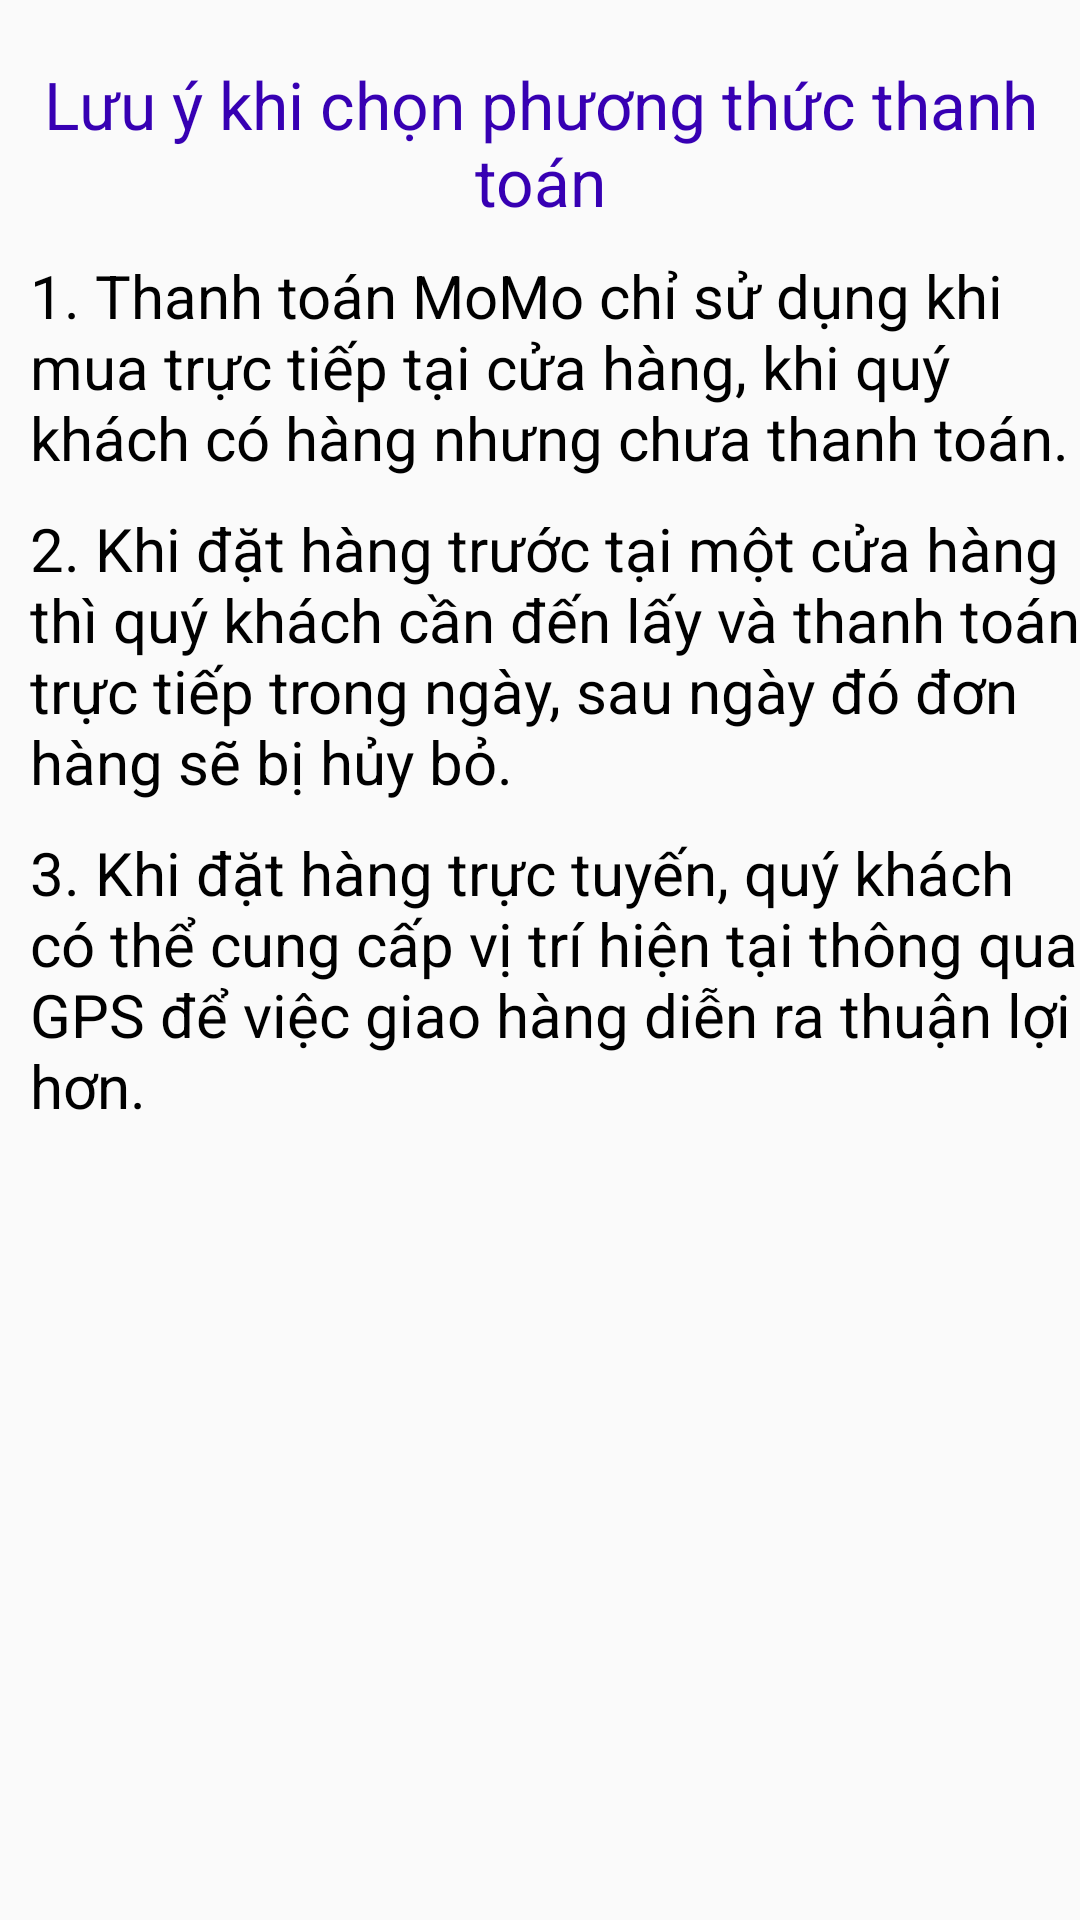

Here is an Android app screen rendered from its layout file. Give the layout XML and the strings, colors and styles it references.
<!-- AndroidManifest.xml: application theme AppTheme -->
<!-- res/layout/fragment_notice_custom_dialog.xml -->
<?xml version="1.0" encoding="utf-8"?>
<androidx.constraintlayout.widget.ConstraintLayout xmlns:android="http://schemas.android.com/apk/res/android"
    android:layout_width="match_parent"
    android:layout_height="match_parent"
    xmlns:app="http://schemas.android.com/apk/res-auto">
    
    <TextView
        android:id="@+id/notice_textview"
        android:layout_width="match_parent"
        android:layout_height="wrap_content"
        android:layout_marginTop="20dp"
        android:textAlignment="center"
        android:text="Lưu ý khi chọn phương thức thanh toán"
        android:textSize="22sp"
        android:textColor="@color/colorPrimaryDark"
        app:layout_constraintStart_toStartOf="parent"
        app:layout_constraintTop_toTopOf="parent"/>

    <TextView
        android:id="@+id/notice_1"
        android:layout_width="match_parent"
        android:layout_height="wrap_content"
        android:paddingTop="10dp"
        android:paddingStart="10dp"
        android:paddingEnd="0dp"
        android:text="1. Thanh toán MoMo chỉ sử dụng khi mua trực tiếp tại cửa hàng, khi quý khách có hàng nhưng chưa thanh toán."
        android:textSize="20sp"
        android:textColor="@color/colorNormalText"
        app:layout_constraintStart_toStartOf="@+id/notice_textview"
        app:layout_constraintEnd_toEndOf="@+id/notice_textview"
        app:layout_constraintTop_toBottomOf="@id/notice_textview"/>

    <TextView
        android:id="@+id/notice_2"
        android:layout_width="match_parent"
        android:layout_height="wrap_content"
        android:paddingTop="10dp"
        android:paddingStart="10dp"
        android:paddingEnd="0dp"
        android:text="2. Khi đặt hàng trước tại một cửa hàng thì quý khách cần đến lấy và thanh toán trực tiếp trong ngày, sau ngày đó đơn hàng sẽ bị hủy bỏ."
        android:textSize="20sp"
        android:textColor="@color/colorNormalText"
        app:layout_constraintStart_toStartOf="@+id/notice_textview"
        app:layout_constraintEnd_toEndOf="@+id/notice_textview"
        app:layout_constraintTop_toBottomOf="@id/notice_1"/>

    <TextView
        android:id="@+id/notice_3"
        android:layout_width="match_parent"
        android:layout_height="wrap_content"
        android:paddingTop="10dp"
        android:paddingStart="10dp"
        android:paddingEnd="0dp"
        android:paddingBottom="20dp"
        android:text="3. Khi đặt hàng trực tuyến, quý khách có thể cung cấp vị trí hiện tại thông qua GPS để việc giao hàng diễn ra thuận lợi hơn."
        android:textSize="20sp"
        android:textColor="@color/colorNormalText"
        app:layout_constraintStart_toStartOf="@+id/notice_textview"
        app:layout_constraintEnd_toEndOf="@+id/notice_textview"
        app:layout_constraintTop_toBottomOf="@id/notice_2"/>

</androidx.constraintlayout.widget.ConstraintLayout>
<!-- resources referenced by this layout -->
<resources>
  <color name="colorNormalText">#000000</color>
  <color name="colorPrimaryDark">#3700B3</color>
  <style name="AppTheme" parent="Theme.AppCompat.Light.DarkActionBar">
          
          <item name="colorPrimary">@color/colorPrimary</item>
          <item name="colorPrimaryDark">@color/colorPrimaryDark</item>
          <item name="colorAccent">@color/colorAccent</item>
      </style>
  <color name="colorPrimary">#6200EE</color>
  <color name="colorAccent">#03DAC5</color>
</resources>
